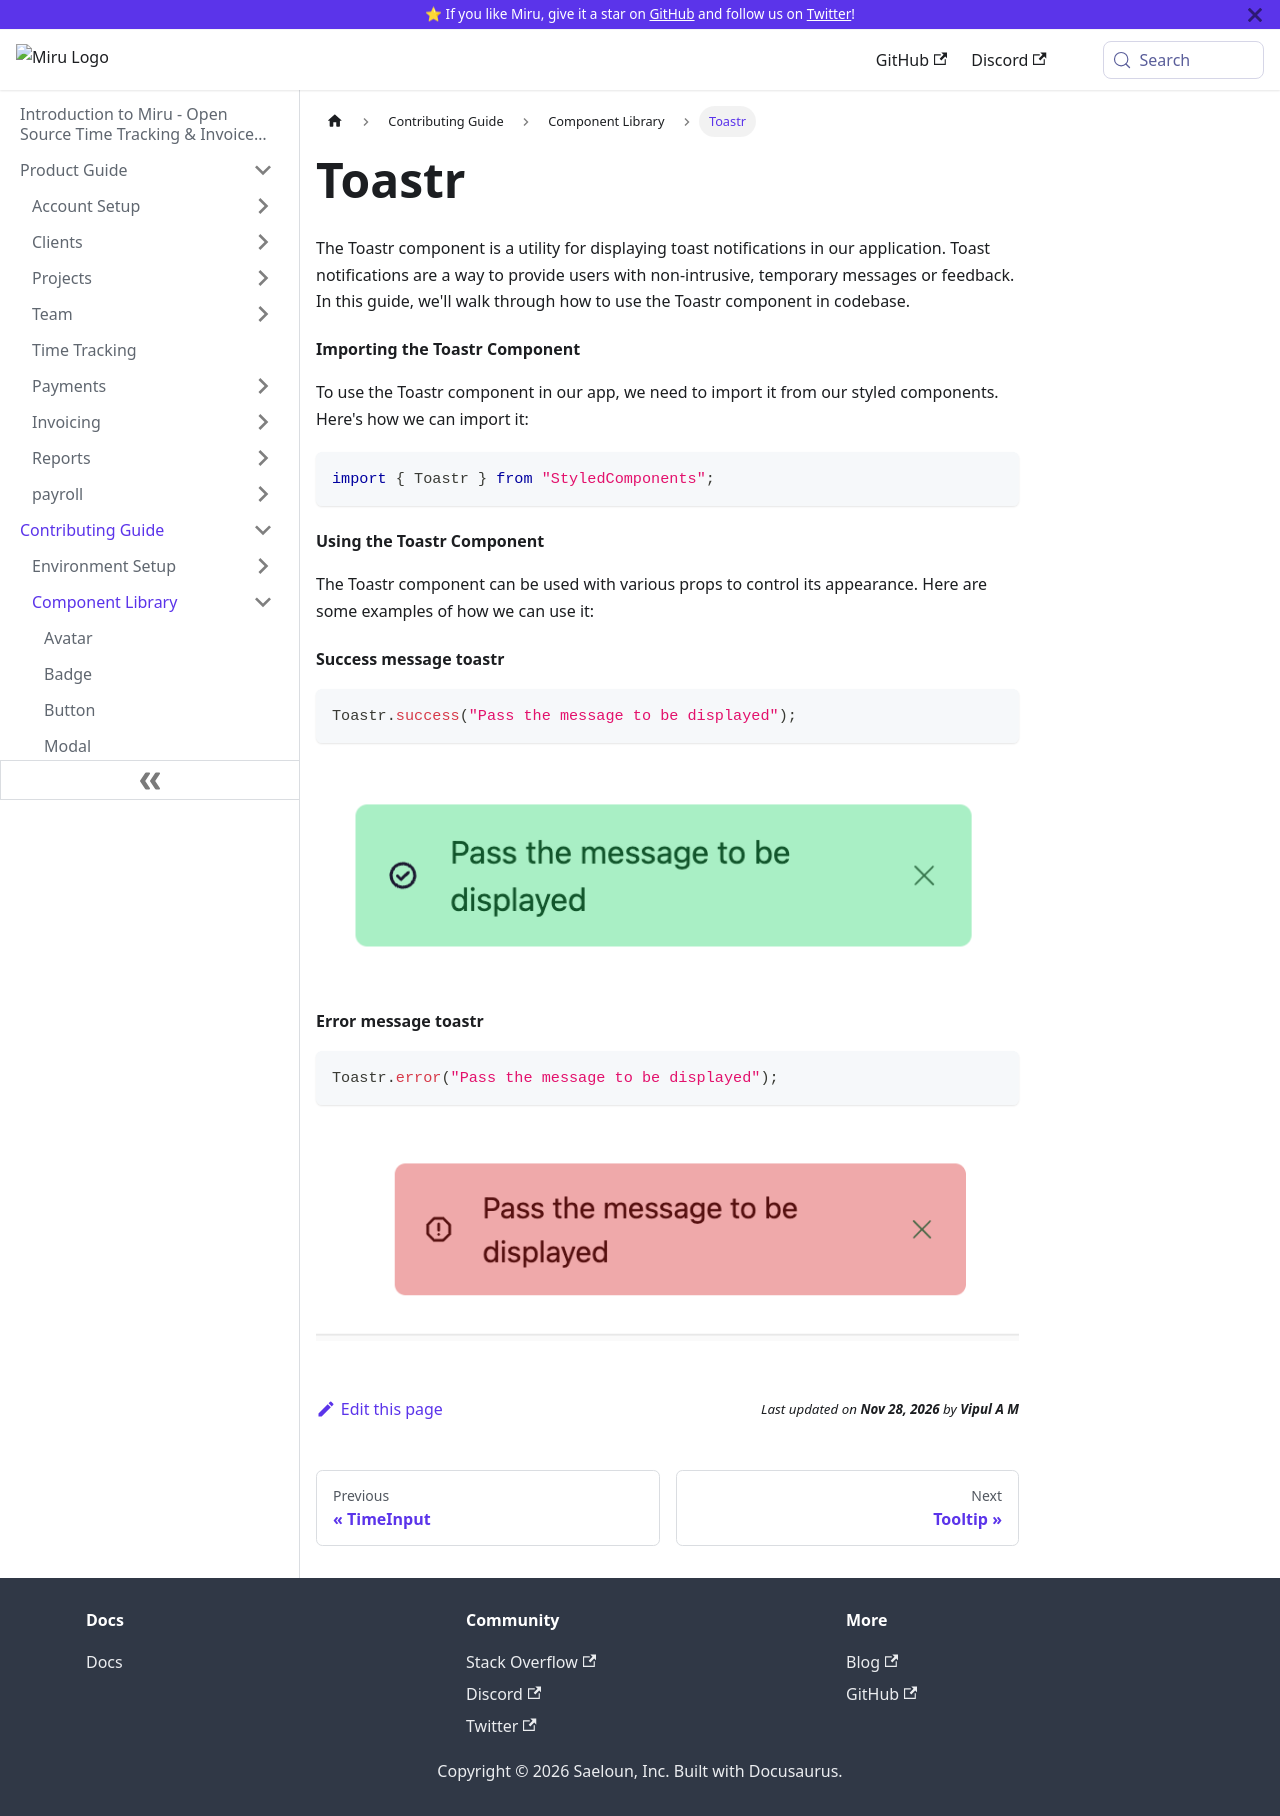

repository: saeloun/miru-web · page: contributing-guide/component-library/toastr.html · generator: docusaurus

---
id: toastr
title: Toastr
description: Display toast notifications to provide messages
---

The Toastr component is a utility for displaying toast notifications in our
application. Toast notifications are a way to provide users with non-intrusive,
temporary messages or feedback. In this guide, we'll walk through how to use the
Toastr component in codebase.

#### Importing the Toastr Component

To use the Toastr component in our app, we need to import it from our styled
components. Here's how we can import it:

```javascript
import { Toastr } from "StyledComponents";
```

#### Using the Toastr Component

The Toastr component can be used with various props to control its appearance.
Here are some examples of how we can use it:

#### Success message toastr

```javascript
Toastr.success("Pass the message to be displayed");
```

![success](/img/toastr/success.png)

#### Error message toastr

```javascript
Toastr.error("Pass the message to be displayed");
```

![error](/img/toastr/error.png)
